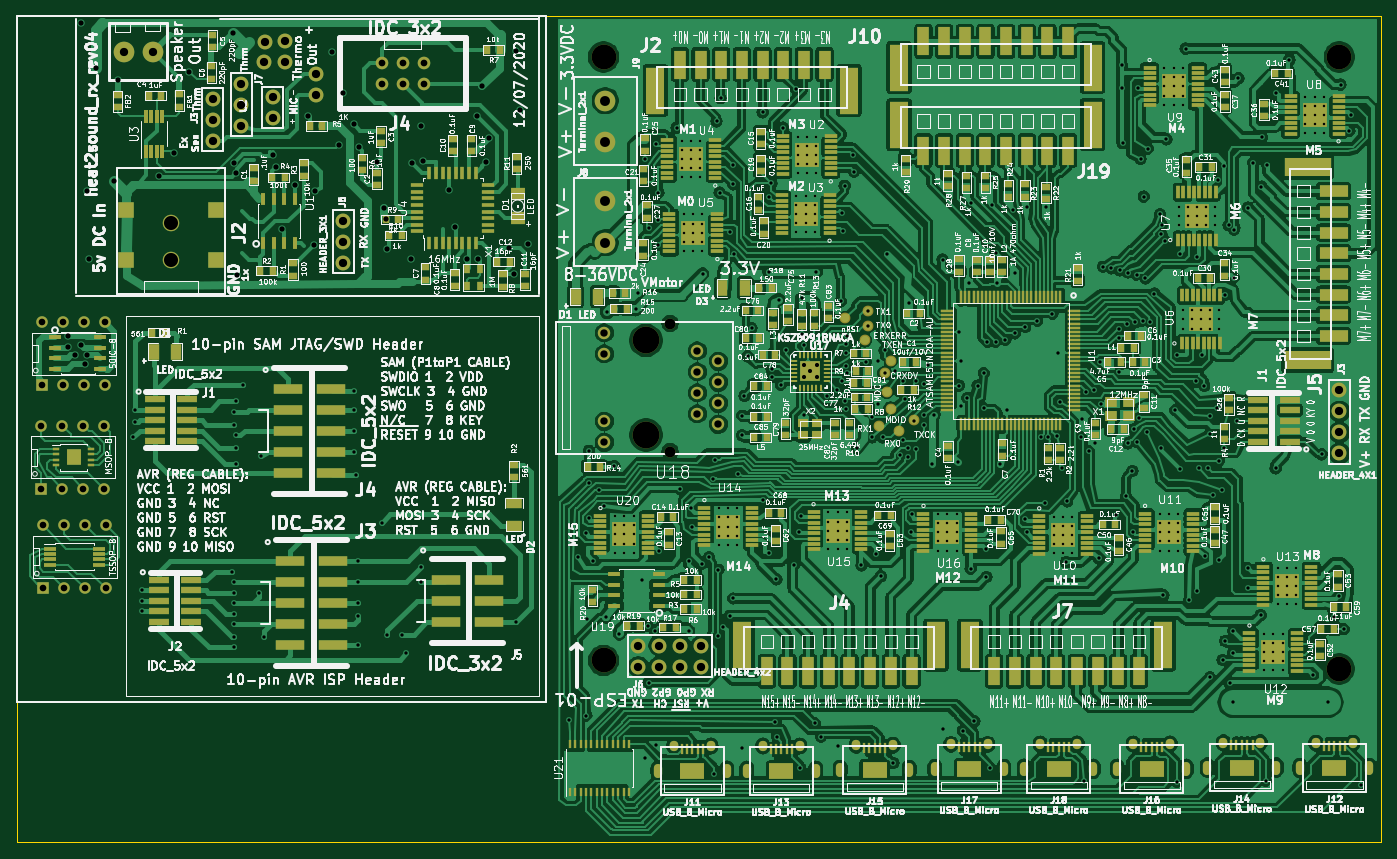
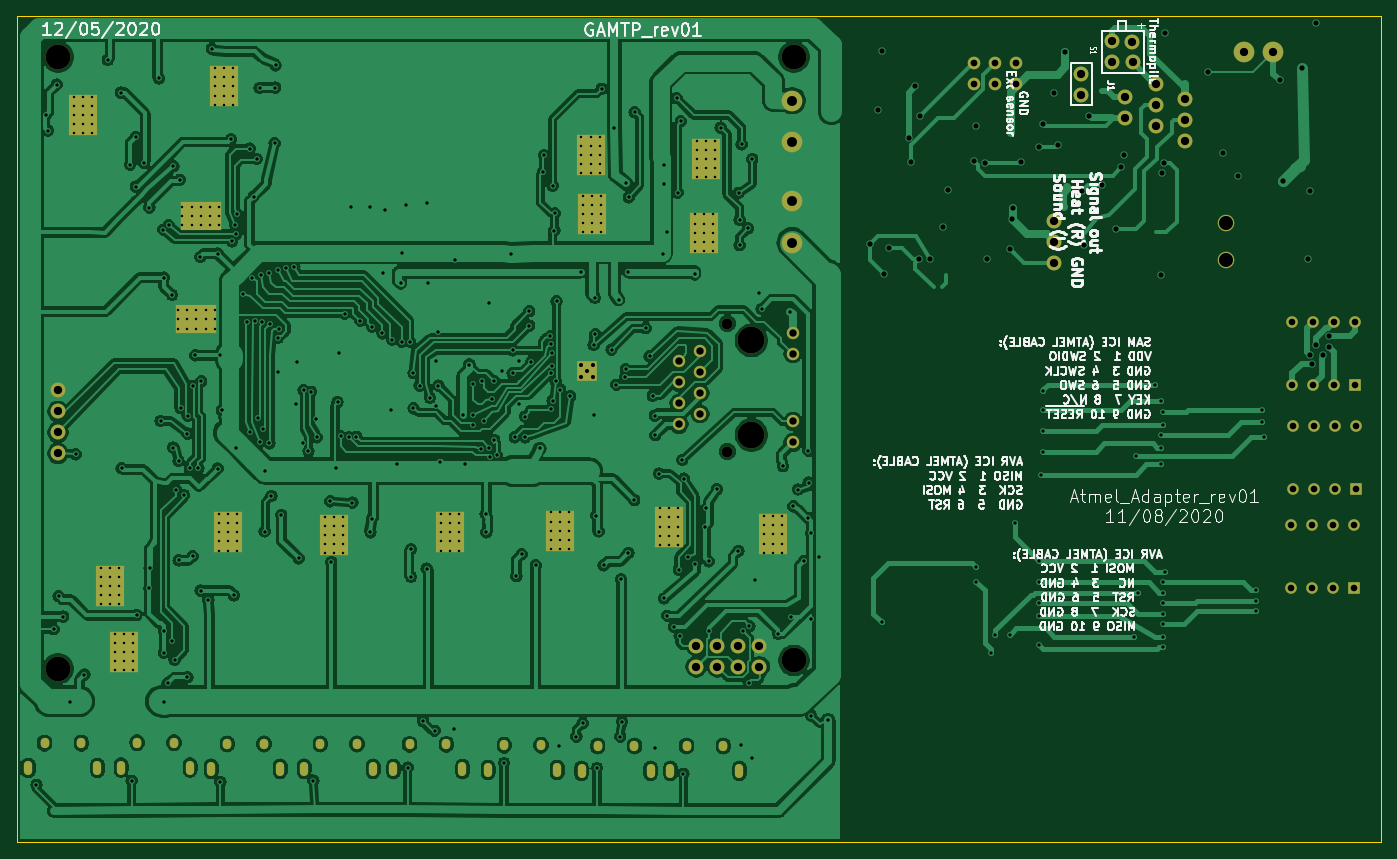
Circuit board: 10 layer files. Board 165.0 x 100.0 mm.
- bottom_copper: multiple_PCBs-B_Cu.gbl (467717 bytes)
- bottom_mask: multiple_PCBs-B_Mask.gbs (11432 bytes)
- paste: multiple_PCBs-B_Paste.gbp (1656 bytes)
- bottom_silk: multiple_PCBs-B_SilkS.gbo (77237 bytes)
- outline: multiple_PCBs-Edge_Cuts.gm1 (756 bytes)
- top_copper: multiple_PCBs-F_Cu.gtl (844980 bytes)
- top_mask: multiple_PCBs-F_Mask.gts (50327 bytes)
- paste: multiple_PCBs-F_Paste.gtp (40262 bytes)
- top_silk: multiple_PCBs-F_SilkS.gto (520808 bytes)
- drill: multiple_PCBs.drl (13259 bytes)

=== bottom_copper: multiple_PCBs-B_Cu.gbl (467717 bytes, source omitted) ===
=== bottom_mask: multiple_PCBs-B_Mask.gbs (11432 bytes, source omitted) ===
=== paste: multiple_PCBs-B_Paste.gbp ===
G04 #@! TF.GenerationSoftware,KiCad,Pcbnew,5.1.5-52549c5~86~ubuntu18.04.1*
G04 #@! TF.CreationDate,2020-12-07T22:29:05-08:00*
G04 #@! TF.ProjectId,multiple_PCBs,6d756c74-6970-46c6-955f-504342732e6b,rev?*
G04 #@! TF.SameCoordinates,Original*
G04 #@! TF.FileFunction,Paste,Bot*
G04 #@! TF.FilePolarity,Positive*
%FSLAX46Y46*%
G04 Gerber Fmt 4.6, Leading zero omitted, Abs format (unit mm)*
G04 Created by KiCad (PCBNEW 5.1.5-52549c5~86~ubuntu18.04.1) date 2020-12-07 22:29:05*
%MOMM*%
%LPD*%
G04 APERTURE LIST*
%ADD10R,2.720000X4.000000*%
%ADD11R,2.400000X2.400000*%
%ADD12R,4.000000X2.720000*%
%ADD13R,1.999488X1.999488*%
G04 APERTURE END LIST*
D10*
X232586000Y-75850000D03*
D11*
X232586000Y-75850000D03*
D10*
X218870000Y-85248000D03*
D11*
X218870000Y-85248000D03*
D10*
X232438000Y-83033000D03*
D11*
X232438000Y-83033000D03*
D10*
X218616000Y-76358000D03*
D11*
X218616000Y-76358000D03*
D12*
X280250000Y-95750000D03*
D11*
X280250000Y-95750000D03*
D12*
X279750000Y-83250000D03*
D11*
X279750000Y-83250000D03*
D10*
X294000000Y-71000000D03*
D11*
X294000000Y-71000000D03*
D10*
X276950000Y-67570000D03*
D11*
X276950000Y-67570000D03*
D10*
X263600000Y-121800000D03*
D11*
X263600000Y-121800000D03*
D10*
X276400000Y-121500000D03*
D11*
X276400000Y-121500000D03*
D10*
X289025000Y-135975000D03*
D11*
X289025000Y-135975000D03*
D10*
X290710000Y-127960000D03*
D11*
X290710000Y-127960000D03*
D10*
X223100000Y-120800000D03*
D11*
X223100000Y-120800000D03*
D10*
X236300000Y-121300000D03*
D11*
X236300000Y-121300000D03*
D10*
X249600000Y-121500000D03*
D11*
X249600000Y-121500000D03*
D10*
X210530000Y-121760000D03*
D11*
X210530000Y-121760000D03*
D13*
X233000000Y-102000000D03*
M02*

=== bottom_silk: multiple_PCBs-B_SilkS.gbo (77237 bytes, source omitted) ===
=== outline: multiple_PCBs-Edge_Cuts.gm1 ===
G04 #@! TF.GenerationSoftware,KiCad,Pcbnew,5.1.5-52549c5~86~ubuntu18.04.1*
G04 #@! TF.CreationDate,2020-12-07T22:29:05-08:00*
G04 #@! TF.ProjectId,multiple_PCBs,6d756c74-6970-46c6-955f-504342732e6b,rev?*
G04 #@! TF.SameCoordinates,Original*
G04 #@! TF.FileFunction,Profile,NP*
%FSLAX46Y46*%
G04 Gerber Fmt 4.6, Leading zero omitted, Abs format (unit mm)*
G04 Created by KiCad (PCBNEW 5.1.5-52549c5~86~ubuntu18.04.1) date 2020-12-07 22:29:05*
%MOMM*%
%LPD*%
G04 APERTURE LIST*
%ADD10C,0.099060*%
%ADD11C,0.100000*%
G04 APERTURE END LIST*
D10*
X137000000Y-59000000D02*
X137000000Y-159000000D01*
D11*
X302000000Y-59000000D02*
X137000000Y-59000000D01*
X137000000Y-159000000D02*
X302000000Y-159000000D01*
X302000000Y-59000000D02*
X302000000Y-159000000D01*
M02*

=== top_copper: multiple_PCBs-F_Cu.gtl (844980 bytes, source omitted) ===
=== top_mask: multiple_PCBs-F_Mask.gts (50327 bytes, source omitted) ===
=== paste: multiple_PCBs-F_Paste.gtp (40262 bytes, source omitted) ===
=== top_silk: multiple_PCBs-F_SilkS.gto (520808 bytes, source omitted) ===
=== drill: multiple_PCBs.drl (13259 bytes, source omitted) ===
